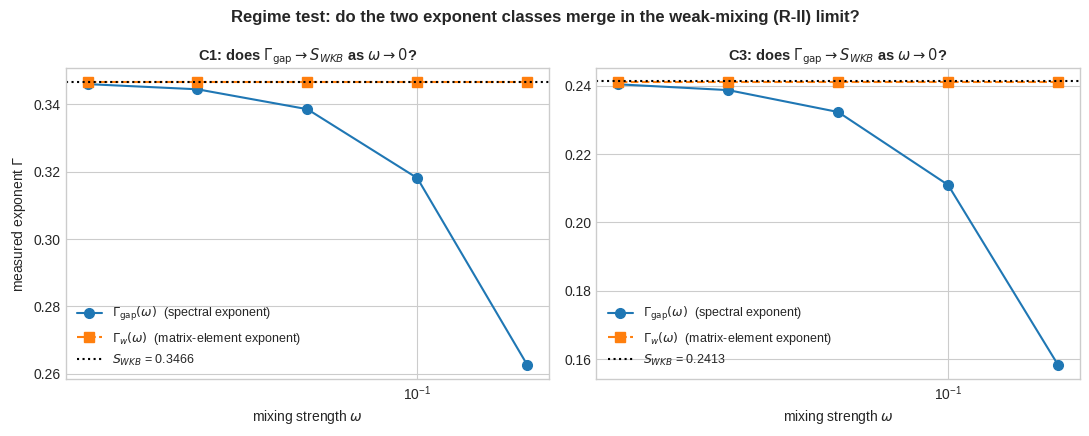

This chart was generated by the following Python code: (Note: this script raises an exception after producing the figure.)
"""Follow-up: regime test. Hypothesis from the surprise in run 1:
at extensive mixing (omega fixed) the SPECTRAL exponent (gap/EP/chi) is the
adiabatic-surface action S_adiab(omega) < S_WKB, while the bare matrix element
w_direct always carries S_WKB. Prediction: Gamma_gap(omega) -> S_WKB as omega -> 0,
while Gamma_w stays pinned at S_WKB for all omega."""
import numpy as np
from scipy.optimize import minimize_scalar
from scipy.integrate import quad

EPS_A = 1.0

def build_full(M, eps, kappa, g):
    n = np.arange(M + 1)
    Q = np.zeros((M + 1, M + 1))
    for k in range(M):
        Q[k + 1, k] = np.sqrt((k + 1) * (M - k)); Q[k, k + 1] = Q[k + 1, k]
    H = eps * np.diag(n.astype(float)) + (g / M) * np.diag(n.astype(float) ** 2) - (kappa / M) * (Q @ Q)
    return H, n

def sector(M, eps, kappa, g):
    Hf, n = build_full(M, eps, kappa, g)
    idx = np.where(n % 2 == 0)[0]
    He, ne = Hf[np.ix_(idx, idx)], n[idx]
    E, V = np.linalg.eigh(He)
    return He, ne, E, V

def build_W(N, nA, nB, omega):
    posB = {v: i for i, v in enumerate(nB)}
    W = np.zeros((len(nB), len(nA)))
    for j, m in enumerate(nA):
        ns = N - m
        W[posB[m], j] += omega * np.sqrt((ns + 1) * (ns + 2))
        if m + 2 in posB:
            W[posB[m + 2], j] += omega * np.sqrt((m + 1) * (m + 2))
    return W

def S_wkb(eps, kappa, g):
    f = lambda x: eps * x + g * x * x - 4 * kappa * x * (1 - x)
    r = minimize_scalar(f, bounds=(1e-9, 1 - 1e-9), method='bounded')
    xs, E0 = r.x, r.fun
    lam = lambda x: 0.5 * np.arccosh(max((eps * x + g * x * x - E0) / (2 * kappa * x * (1 - x)) - 1.0, 1.0))
    return quad(lam, 0, xs, limit=400, points=[xs * 0.5, xs * 0.9])[0]

def measure_lite(N, eps, kappa, g, omega):
    MB = N + 2
    HA, nA, EA, VA = sector(N, EPS_A, 0.0, 0.0)
    HB, nB, EB, VB = sector(MB, eps, kappa, g)
    W = build_W(N, nA, nB, omega)
    dA, dB = len(nA), len(nB)
    w_direct = abs(VB[:, 0] @ W @ VA[:, 0])
    s_center = EA[0] - EB[0]
    H0 = np.zeros((dA + dB, dA + dB))
    H0[:dA, :dA] = HA; H0[dA:, dA:] = HB
    H0[dA:, :dA] = W;  H0[:dA, dA:] = W.T
    def gap(s):
        H = H0.copy(); H[dA:, dA:] += s * np.eye(dB)
        E = np.linalg.eigvalsh(H)
        return E[1] - E[0]
    D = 3.0 + 0.06 * N
    grid = np.linspace(s_center - D, s_center + D, 401)
    vals = np.array([gap(s) for s in grid])
    s_best = grid[np.argmin(vals)]; step = grid[1] - grid[0]
    for _ in range(14):
        if step < max(5e-4 * vals.min(), 5e-14): break
        grid = np.linspace(s_best - 2.5 * step, s_best + 2.5 * step, 81)
        vals = np.array([gap(s) for s in grid])
        s_best = grid[np.argmin(vals)]; step = grid[1] - grid[0]
    return w_direct, float(vals.min())

def fit_gamma(Ns, ys):
    Ns = np.asarray(Ns, float); L = np.log(ys) - np.log(np.sqrt((Ns + 1) * (Ns + 2)))
    A = np.vstack([np.ones_like(Ns), Ns]).T
    c, *_ = np.linalg.lstsq(A, L, rcond=None)
    r = L - A @ c; cov = (r @ r / max(len(Ns) - 2, 1)) * np.linalg.inv(A.T @ A)
    return -c[1], np.sqrt(cov[1, 1])

CASES = [('C1', 0.0, 1.0, 0.0), ('C3', -0.2, 1.0, 2.0)]
OMEGAS = [0.2, 0.1, 0.05, 0.025, 0.0125]
NLIST = list(range(20, 53, 4))

results = {}
print(f'{"case":>5} {"omega":>8} {"Gamma_gap":>20} {"Gamma_w":>20} {"S_WKB":>9}')
for name, eps, kappa, g in CASES:
    S = S_wkb(eps, kappa, g)
    for om in OMEGAS:
        ws, gs = [], []
        for N in NLIST:
            w, gp = measure_lite(N, eps, kappa, g, om)
            ws.append(2 * w); gs.append(gp)
        Gg, eg = fit_gamma(NLIST, gs)
        Gw, ew = fit_gamma(NLIST, ws)
        results[(name, om)] = (Gg, eg, Gw, ew, S)
        print(f'{name:>5} {om:>8.4f} {Gg:>12.5f}+/-{eg:.5f} {Gw:>12.5f}+/-{ew:.5f} {S:>9.5f}')

import matplotlib
matplotlib.use('Agg')
import matplotlib.pyplot as plt
plt.style.use('seaborn-v0_8-whitegrid')
fig, axes = plt.subplots(1, 2, figsize=(11, 4.4))
for ax, (name, eps, kappa, g) in zip(axes, CASES):
    S = S_wkb(eps, kappa, g)
    oms = OMEGAS
    Gg = [results[(name, o)][0] for o in oms]
    Gw = [results[(name, o)][2] for o in oms]
    ax.semilogx(oms, Gg, 'o-', label=r'$\Gamma_{\rm gap}(\omega)$  (spectral exponent)', ms=7)
    ax.semilogx(oms, Gw, 's--', label=r'$\Gamma_{w}(\omega)$  (matrix-element exponent)', ms=7)
    ax.axhline(S, color='k', lw=1.5, ls=':', label=f'$S_{{WKB}}$ = {S:.4f}')
    ax.set_xlabel(r'mixing strength $\omega$')
    ax.set_title(f'{name}: does $\\Gamma_{{\\rm gap}}\\to S_{{WKB}}$ as $\\omega\\to 0$?',
                 fontsize=10.5, fontweight='bold')
    ax.legend(fontsize=9)
axes[0].set_ylabel(r'measured exponent $\Gamma$')
fig.suptitle('Regime test: do the two exponent classes merge in the weak-mixing (R-II) limit?',
             fontsize=12, fontweight='bold')
plt.tight_layout()
plt.savefig('/mnt/user-data/outputs/omega_regime_test.png', dpi=150, bbox_inches='tight')
print('figure saved.')
